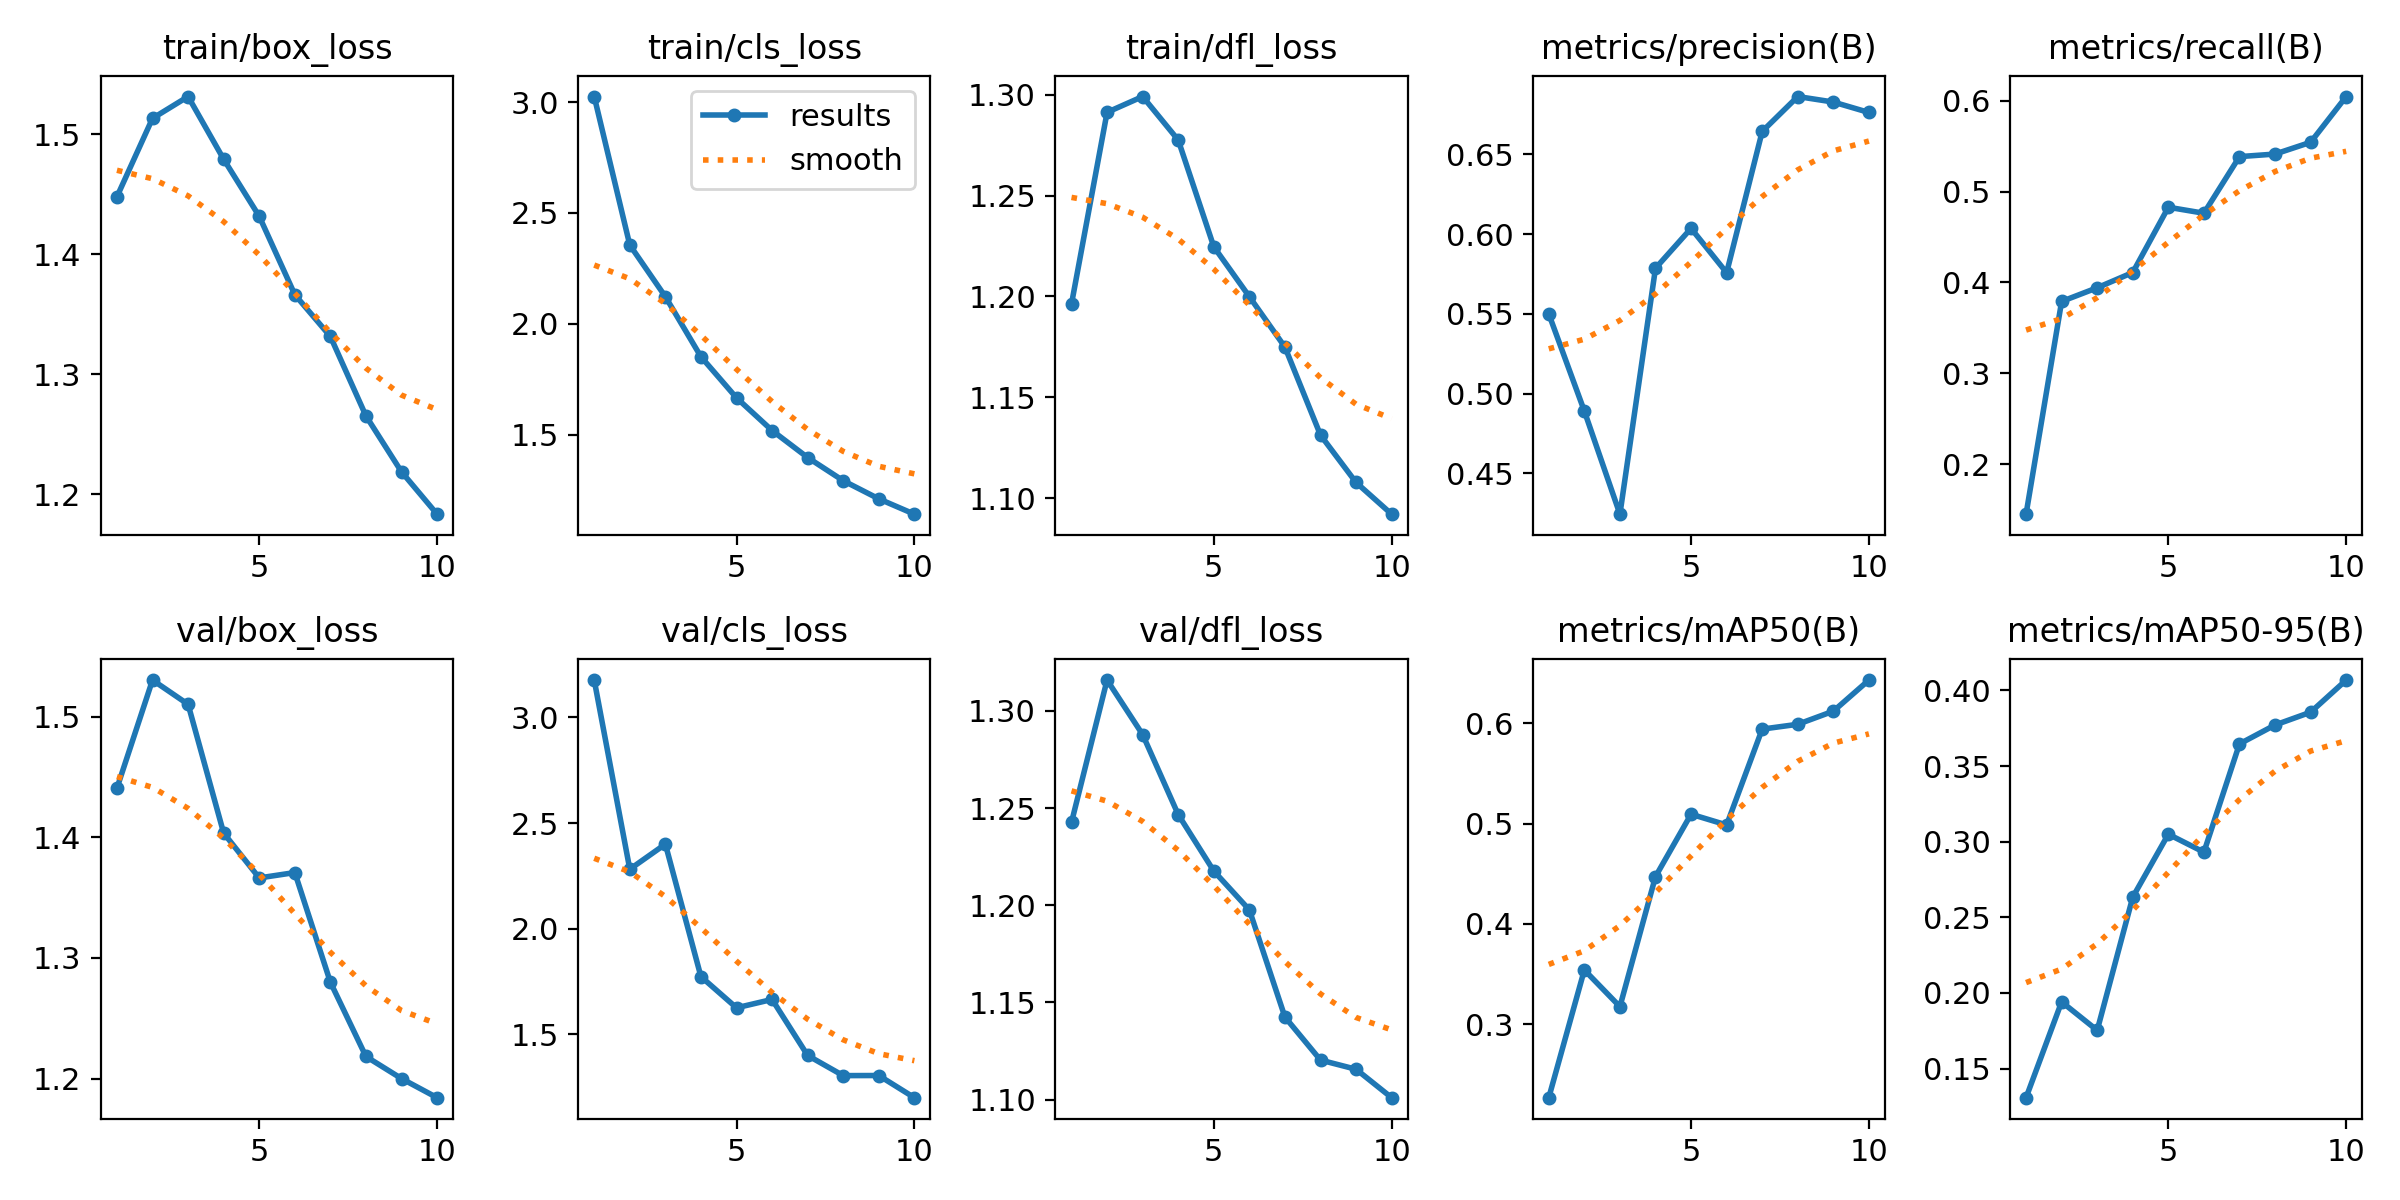

The data file committed next to this chart (first rows):
epoch, time, train/box_loss, train/cls_loss, train/dfl_loss, metrics/precision(B), metrics/recall(B), metrics/mAP50(B), metrics/mAP50-95(B), val/box_loss, val/cls_loss, val/dfl_loss, lr/pg0, lr/pg1, lr/pg2
1, 477.1, 1.448, 3.025, 1.196, 0.55, 0.1449, 0.2266, 0.1307, 1.441, 3.177, 1.243, 0.0004136, 0.0004136, 0.0004136
2, 875.3, 1.513, 2.355, 1.291, 0.489, 0.3791, 0.354, 0.1941, 1.53, 2.281, 1.316, 0.0007481, 0.0007481, 0.0007481
3, 1276, 1.531, 2.122, 1.299, 0.4244, 0.3942, 0.3174, 0.1752, 1.51, 2.4, 1.288, 0.001, 0.001, 0.001
4, 1681, 1.479, 1.851, 1.278, 0.5786, 0.411, 0.4471, 0.2633, 1.403, 1.772, 1.247, 0.0008787, 0.0008787, 0.0008787
5, 2082, 1.431, 1.666, 1.225, 0.6036, 0.4829, 0.5094, 0.3049, 1.366, 1.625, 1.218, 0.000755, 0.000755, 0.000755
6, 2482, 1.366, 1.519, 1.2, 0.5758, 0.4763, 0.4987, 0.293, 1.371, 1.664, 1.198, 0.0006312, 0.0006312, 0.0006312
7, 2895, 1.331, 1.397, 1.175, 0.6644, 0.5386, 0.5943, 0.3646, 1.28, 1.399, 1.142, 0.0005075, 0.0005075, 0.0005075
8, 3305, 1.265, 1.292, 1.131, 0.6862, 0.5414, 0.5991, 0.3771, 1.218, 1.304, 1.12, 0.0003837, 0.0003837, 0.0003837
9, 3711, 1.219, 1.21, 1.108, 0.6828, 0.5544, 0.6122, 0.3856, 1.2, 1.304, 1.116, 0.00026, 0.00026, 0.00026
10, 4109, 1.183, 1.141, 1.092, 0.6763, 0.6047, 0.6432, 0.4068, 1.184, 1.199, 1.101, 0.0001363, 0.0001363, 0.0001363
